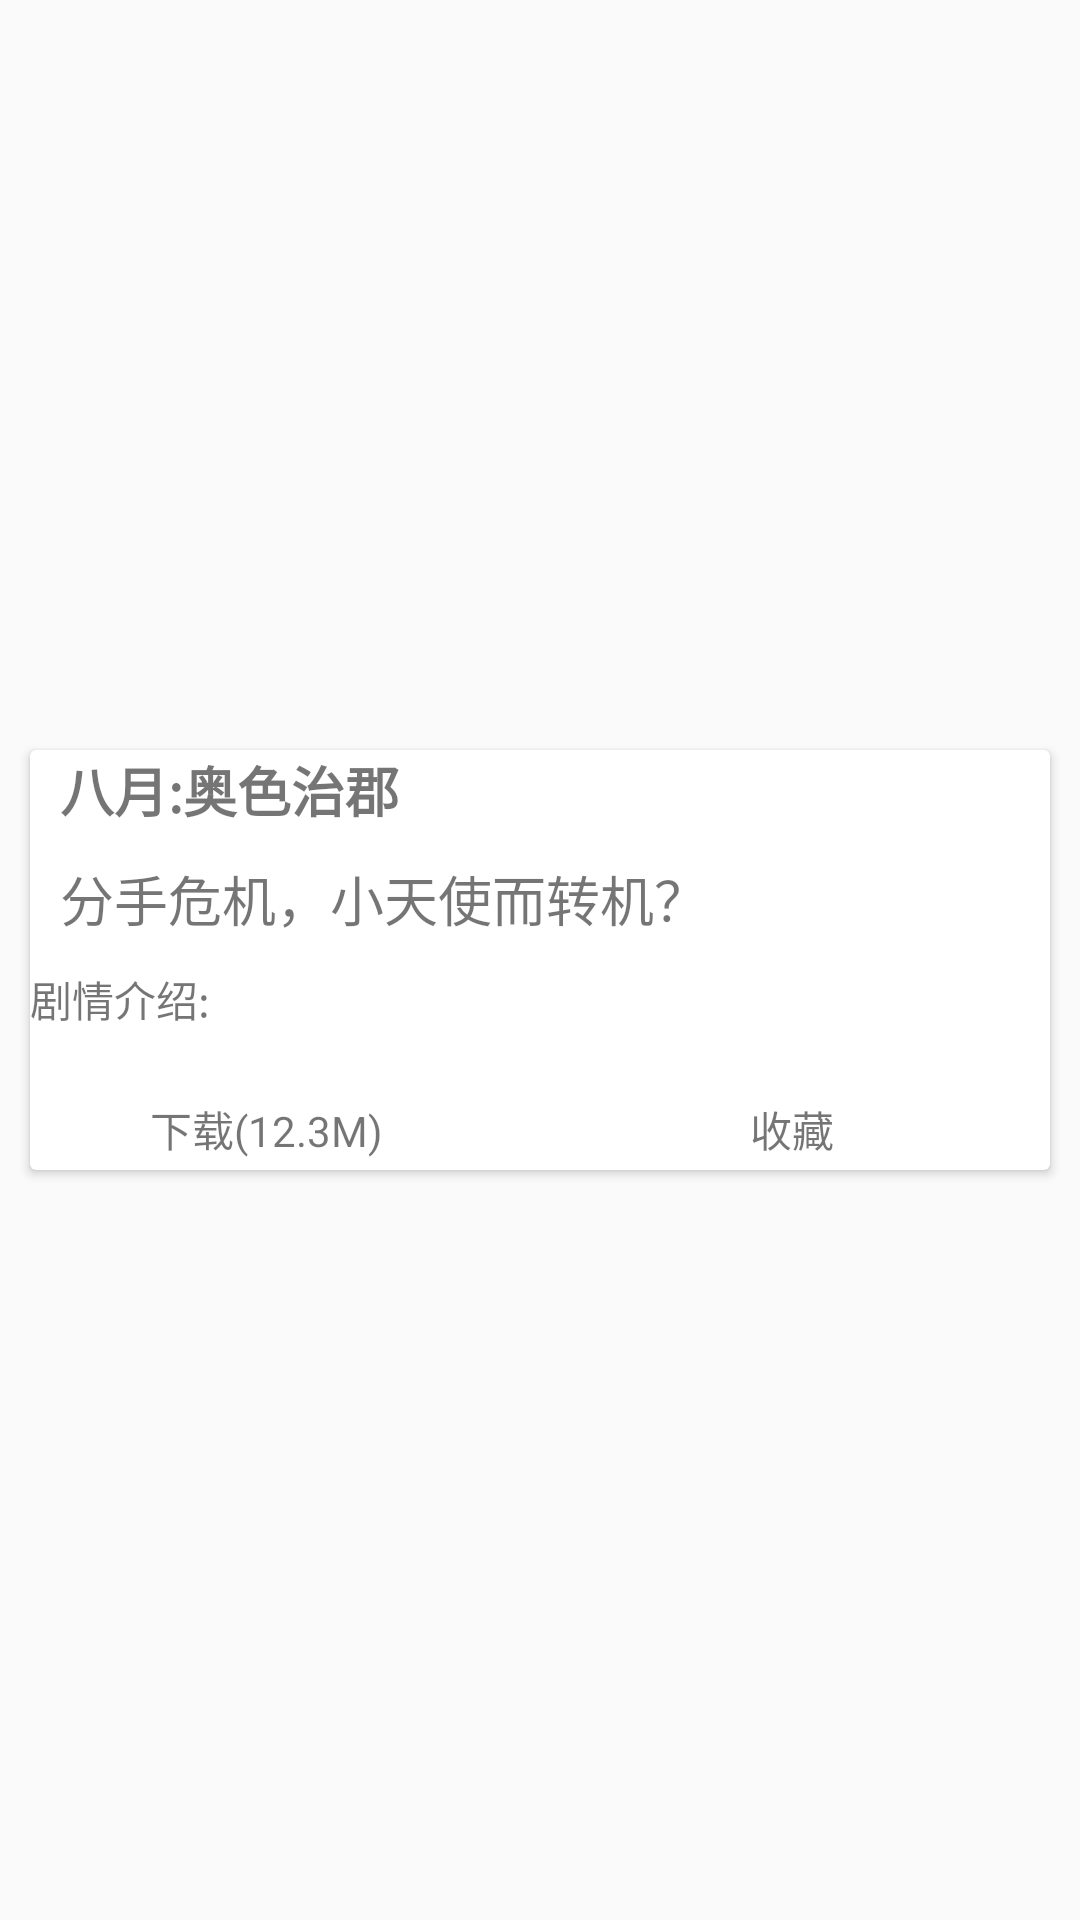

Reconstruct the res/layout file that produces this screen, plus the resources it refers to.
<!-- AndroidManifest.xml: application theme AppTheme -->
<!-- res/layout/activity_play.xml -->
<?xml version="1.0" encoding="utf-8"?>
<RelativeLayout xmlns:android="http://schemas.android.com/apk/res/android"
    xmlns:tools="http://schemas.android.com/tools"
    android:layout_width="match_parent"
    android:layout_height="match_parent"
    tools:context="com.newer.movie.PlayActivity">

    <ImageView
        android:id="@+id/play_img"
        android:layout_width="match_parent"
        android:layout_height="240dp"
        android:src="@drawable/ic_launcher" />

    <android.support.v7.widget.CardView
        android:id="@+id/card_view1"
        android:layout_width="match_parent"
        android:layout_height="140dp"
        android:layout_below="@+id/play_img"
        android:layout_margin="10dp">

        <RelativeLayout
            android:layout_width="match_parent"
            android:layout_height="140dp">

            <TextView
                android:id="@+id/play_moviename"
                android:layout_width="match_parent"
                android:layout_height="wrap_content"
                android:layout_marginLeft="10dp"
                android:maxLines="1"
                android:text="八月:奥色治郡"
                android:textSize="18dp"
                android:textStyle="bold" />

            <TextView
                android:id="@+id/play_control"
                android:layout_width="match_parent"
                android:layout_height="wrap_content"
                android:layout_below="@+id/play_moviename"
                android:layout_margin="10dp"
                android:maxLines="1"
                android:text="分手危机，小天使而转机？"
                android:textSize="18dp" />

            <TextView
                android:id="@+id/play_introduce"
                android:layout_width="match_parent"
                android:layout_height="40dp"
                android:layout_below="@+id/play_control"
                android:maxLines="2"
                android:text="剧情介绍:" />

            <RelativeLayout
                android:id="@+id/play_card_bottom"
                android:layout_width="match_parent"
                android:layout_height="match_parent"
                android:layout_below="@+id/play_introduce">
                <ImageView
                    android:id="@+id/play_card_bottom_ivdow"
                    android:layout_width="wrap_content"
                    android:layout_height="match_parent"
                    android:src="@drawable/ic_forum"
                    android:layout_marginLeft="40dp"/>
                <TextView
                    android:id="@+id/play_card_bottom_tvdow"
                    android:layout_width="wrap_content"
                    android:layout_height="match_parent"
                    android:text="下载(12.3M)"
                    android:layout_toRightOf="@+id/play_card_bottom_ivdow"
                    android:gravity="center"/>

                <ImageView
                    android:id="@+id/play_card_bottom_ivcol"
                    android:layout_width="wrap_content"
                    android:layout_height="match_parent"
                    android:src="@drawable/ic_forum"
                    android:layout_marginLeft="240dp"/>
                <TextView
                    android:id="@+id/play_card_bottom_tvcol"
                    android:layout_width="wrap_content"
                    android:layout_height="match_parent"
                    android:text="收藏"
                    android:layout_toRightOf="@+id/play_card_bottom_ivcol"
                    android:gravity="center"/>
            </RelativeLayout>
        </RelativeLayout>
    </android.support.v7.widget.CardView>
</RelativeLayout>
<!-- resources referenced by this layout -->
<resources>
  <style name="AppTheme" parent="Theme.AppCompat.Light.NoActionBar">
          
          <item name="colorPrimary">@color/colorPrimary</item>
          <item name="colorPrimaryDark">@color/colorPrimaryDark</item>
          <item name="colorAccent">@color/colorAccent</item>
      </style>
  <!-- not gathered from this repository: default colours our renderer supplied (Android Studio template values) -->
  <color name="colorPrimary">#FF6200EE</color>
  <color name="colorPrimaryDark">#FF3700B3</color>
  <color name="colorAccent">#FF03DAC5</color>
</resources>
